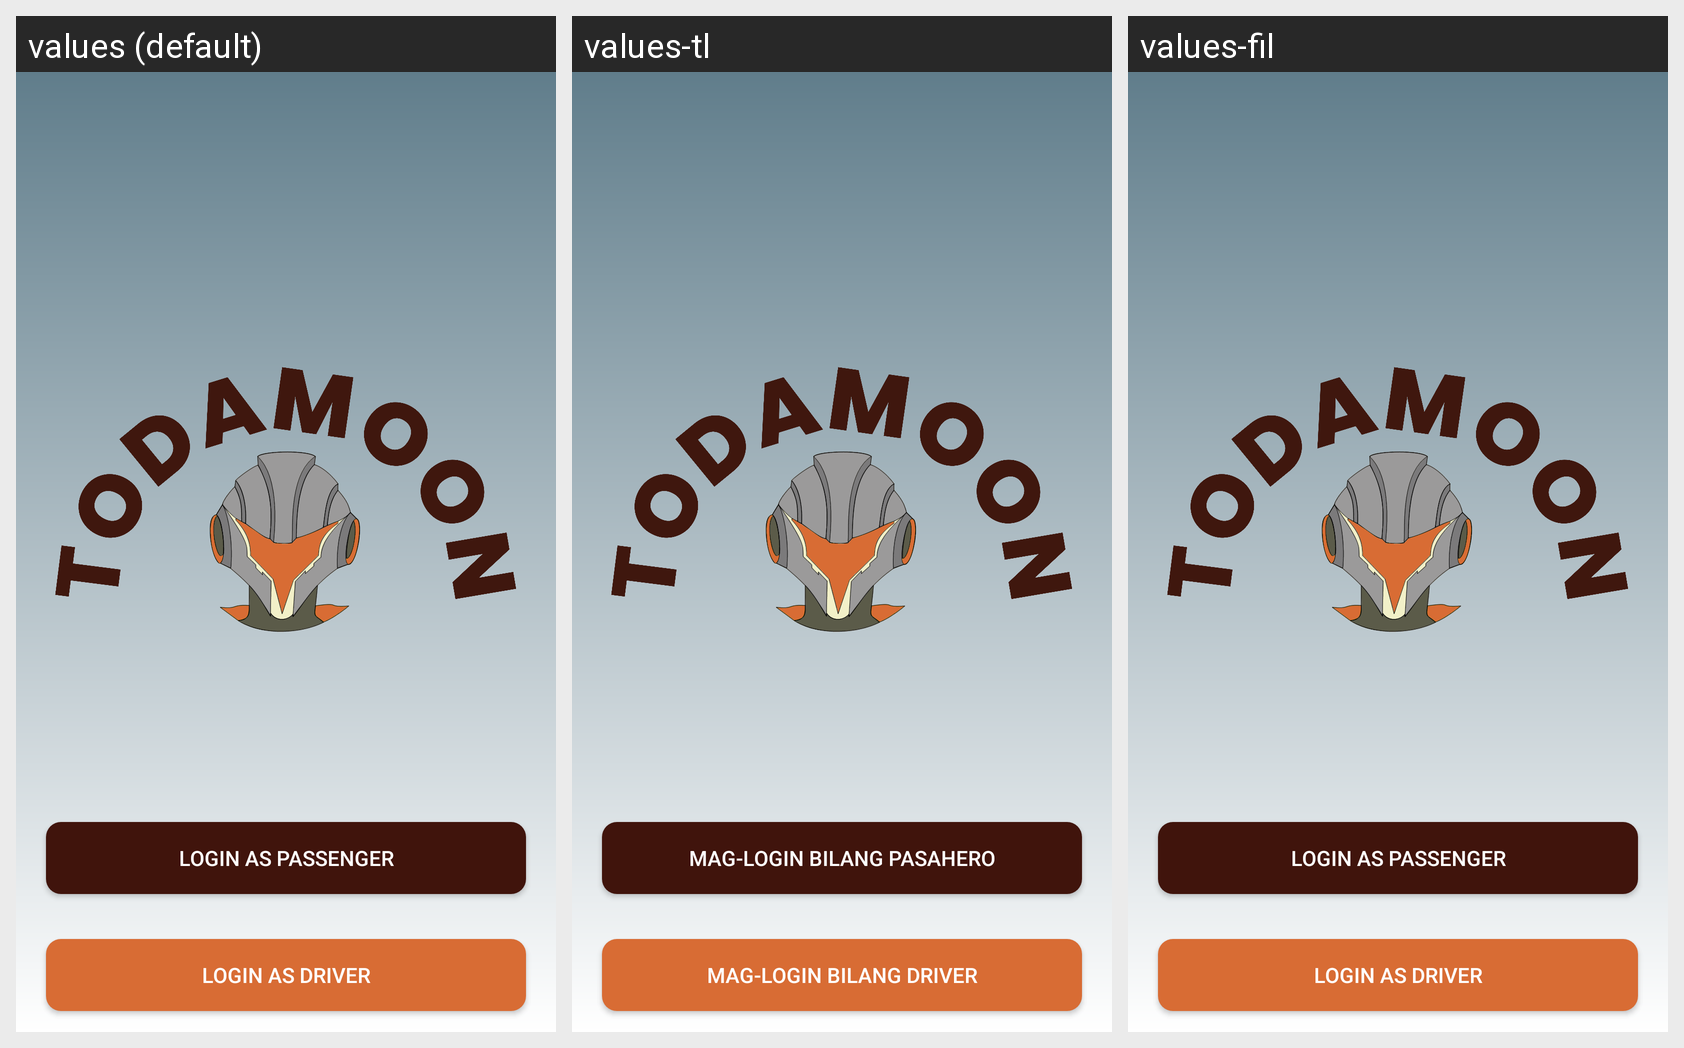

For this localized Android screen grid, give each drawn string resource with its value in every locale shown.
Android screen res/layout/activity_front_page.xml rendered under 3 locales, left to right: values (default), values-tl, values-fil. Device: Nexus 5 (rendered at 1080×1920; each locale shown at half size, 540×960, under a caption strip naming it); theme Theme.Todamoon_v2.
Strings drawn on this screen, with the default value and each locale's value (text and hints the layout hard-codes, and strings that could not be matched under every locale, appear in the picture but are not listed):

front_page_passenger_login
  values: Login as Passenger
  values-tl: Mag-login bilang Pasahero
  values-fil: Login as Passenger

front_page_driver_login
  values: Login as Driver
  values-tl: Mag-login bilang Driver
  values-fil: Login as Driver
